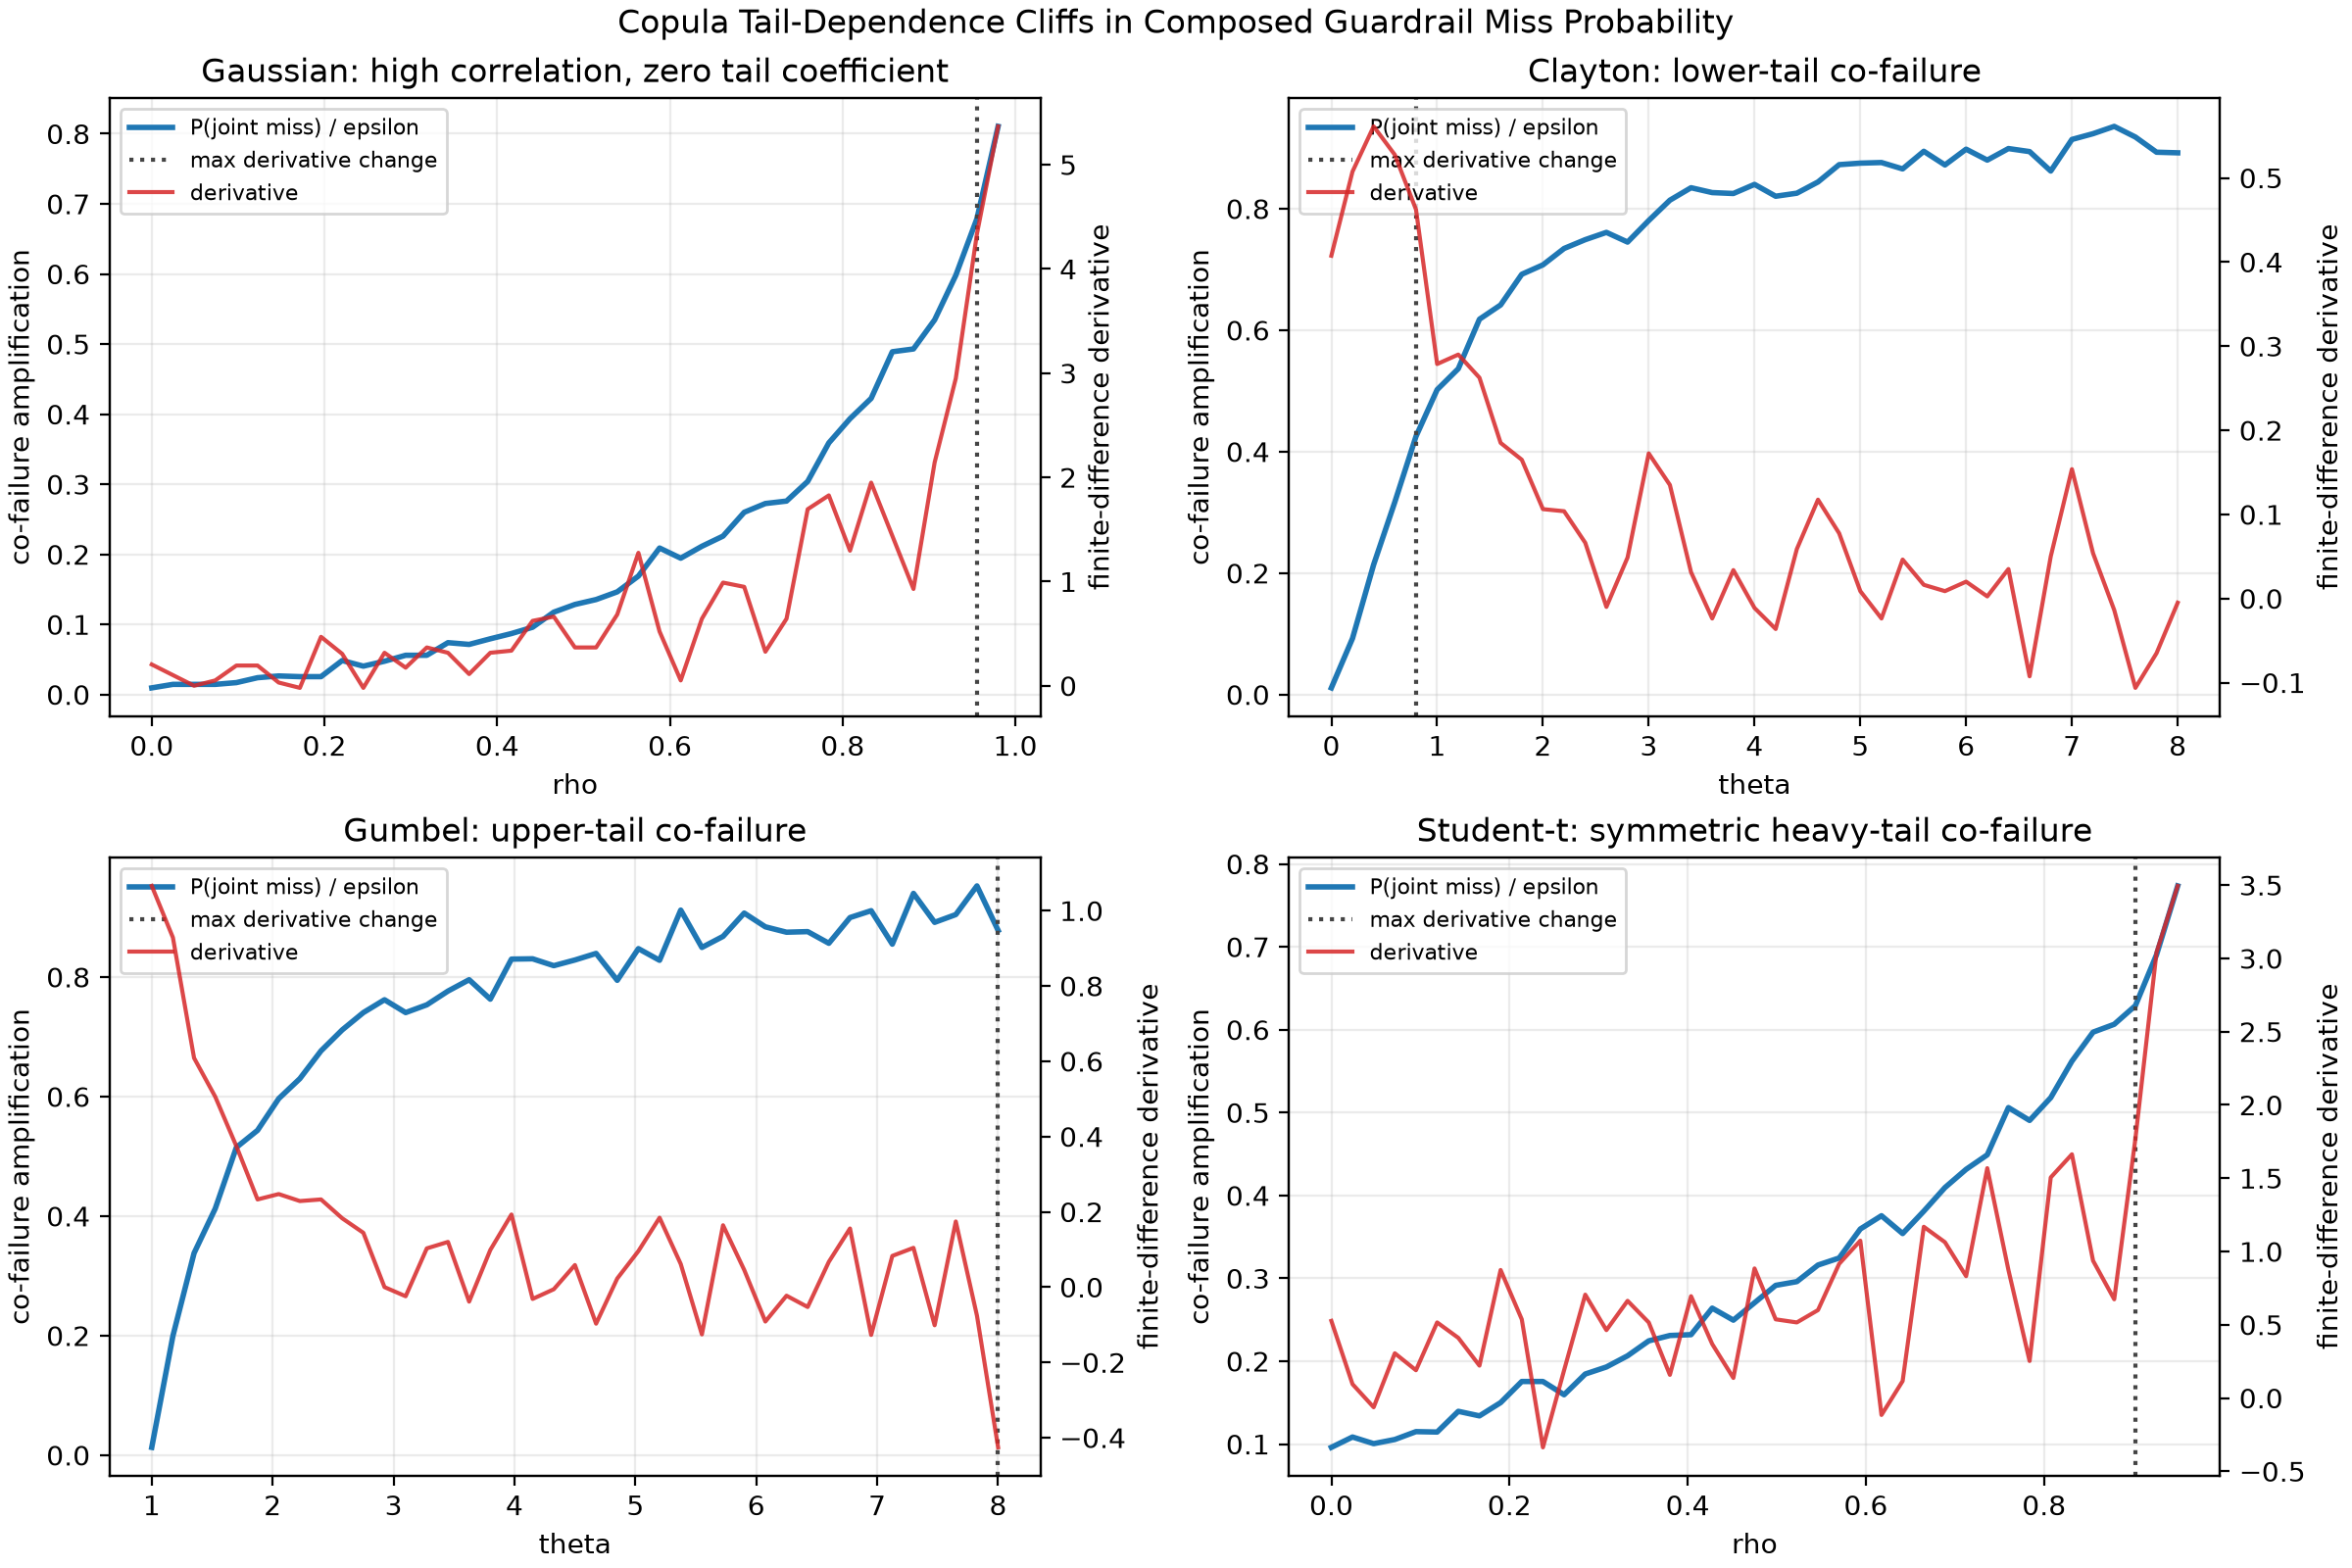

Data behind this chart, as committed beside it:
family, parameter_name, parameter_value, tail_side, epsilon, n, seed, miss_probability, amplification, lambda_lower, lambda_upper, lambda_relevant, d_miss_d_parameter, d_amplification_d_parameter, d2_miss_d_parameter2, max_derivative_change_parameter
gaussian, rho, 0.0, upper, 0.01, 200000, 20260914, 9.5e-05, 0.0095, 0.0, 0.0, 0.0, 0.002041, 0.2041, -0.04165, 0.9555
gaussian, rho, 0.0245, upper, 0.01, 200000, 20260914, 0.000145, 0.0145, 0.0, 0.0, 0.0, 0.00102, 0.102, -0.04165, 0.9555
gaussian, rho, 0.049, upper, 0.01, 200000, 20260914, 0.000145, 0.0145, 0.0, 0.0, 0.0, 0.0, -5.551115123125783e-17, -0.01041, 0.9555
gaussian, rho, 0.0735, upper, 0.01, 200000, 20260914, 0.000145, 0.0145, 0.0, 0.0, 0.0, 0.0005102, 0.05102, 0.03957, 0.9555
gaussian, rho, 0.098, upper, 0.01, 200000, 20260914, 0.00017, 0.017, 0.0, 0.0, 0.0, 0.001939, 0.1939, 0.02915, 0.9555
gaussian, rho, 0.1225, upper, 0.01, 200000, 20260914, 0.00024, 0.024, 0.0, 0.0, 0.0, 0.001939, 0.1939, -0.03332, 0.9555
gaussian, rho, 0.147, upper, 0.01, 200000, 20260914, 0.000265, 0.0265, 0.0, 0.0, 0.0, 0.0003061, 0.03061, -0.04373, 0.9555
gaussian, rho, 0.1715, upper, 0.01, 200000, 20260914, 0.000255, 0.0255, 0.0, 0.0, 0.0, -0.0002041, -0.02041, 0.08955, 0.9555
gaussian, rho, 0.196, upper, 0.01, 200000, 20260914, 0.000255, 0.0255, 0.0, 0.0, 0.0, 0.004694, 0.4694, 0.06664, 0.9555
gaussian, rho, 0.2205, upper, 0.01, 200000, 20260914, 0.000485, 0.0485, 0.0, 0.0, 0.0, 0.003061, 0.3061, -0.09996, 0.9555
gaussian, rho, 0.245, upper, 0.01, 200000, 20260914, 0.000405, 0.0405, 0.0, 0.0, 0.0, -0.0002041, -0.02041, 0.002082, 0.9555
gaussian, rho, 0.2695, upper, 0.01, 200000, 20260914, 0.000475, 0.0475, 0.0, 0.0, 0.0, 0.003163, 0.3163, 0.03957, 0.9555
gaussian, rho, 0.294, upper, 0.01, 200000, 20260914, 0.00056, 0.056, 0.0, 0.0, 0.0, 0.001735, 0.1735, 0.01041, 0.9555
gaussian, rho, 0.3185, upper, 0.01, 200000, 20260914, 0.00056, 0.056, 0.0, 0.0, 0.0, 0.003673, 0.3673, 0.02915, 0.9555
gaussian, rho, 0.343, upper, 0.01, 200000, 20260914, 0.00074, 0.074, 0.0, 0.0, 0.0, 0.003163, 0.3163, -0.05206, 0.9555
gaussian, rho, 0.3675, upper, 0.01, 200000, 20260914, 0.000715, 0.0715, 0.0, 0.0, 0.0, 0.001122, 0.1122, -1.6653345369377348e-16, 0.9555
gaussian, rho, 0.392, upper, 0.01, 200000, 20260914, 0.000795, 0.0795, 0.0, 0.0, 0.0, 0.003163, 0.3163, 0.04581, 0.9555
gaussian, rho, 0.4165, upper, 0.01, 200000, 20260914, 0.00087, 0.087, 0.0, 0.0, 0.0, 0.003367, 0.3367, 0.06247, 0.9555
gaussian, rho, 0.441, upper, 0.01, 200000, 20260914, 0.00096, 0.096, 0.0, 0.0, 0.0, 0.006224, 0.6224, 0.06664, 0.9555
gaussian, rho, 0.4655, upper, 0.01, 200000, 20260914, 0.001175, 0.1175, 0.0, 0.0, 0.0, 0.006633, 0.6633, -0.05206, 0.9555
gaussian, rho, 0.49, upper, 0.01, 200000, 20260914, 0.001285, 0.1285, 0.0, 0.0, 0.0, 0.003673, 0.3673, -0.06039, 0.9555
gaussian, rho, 0.5145, upper, 0.01, 200000, 20260914, 0.001355, 0.1355, 0.0, 0.0, 0.0, 0.003673, 0.3673, 0.06456, 0.9555
gaussian, rho, 0.539, upper, 0.01, 200000, 20260914, 0.001465, 0.1465, 0.0, 0.0, 0.0, 0.006837, 0.6837, 0.1853, 0.9555
gaussian, rho, 0.5635, upper, 0.01, 200000, 20260914, 0.00169, 0.169, 0.0, 0.0, 0.0, 0.01276, 1.276, -0.03332, 0.9555
gaussian, rho, 0.588, upper, 0.01, 200000, 20260914, 0.00209, 0.209, 0.0, 0.0, 0.0, 0.005204, 0.5204, -0.2499, 0.9555
gaussian, rho, 0.6125, upper, 0.01, 200000, 20260914, 0.001945, 0.1945, 0.0, 0.0, 0.0, 0.0005102, 0.05102, 0.02499, 0.9555
gaussian, rho, 0.637, upper, 0.01, 200000, 20260914, 0.002115, 0.2115, 0.0, 0.0, 0.0, 0.006429, 0.6429, 0.1916, 0.9555
gaussian, rho, 0.6615, upper, 0.01, 200000, 20260914, 0.00226, 0.226, 0.0, 0.0, 0.0, 0.009898, 0.9898, 0.06247, 0.9555
gaussian, rho, 0.686, upper, 0.01, 200000, 20260914, 0.0026, 0.26, 0.0, 0.0, 0.0, 0.00949, 0.949, -0.1354, 0.9555
gaussian, rho, 0.7105, upper, 0.01, 200000, 20260914, 0.002725, 0.2725, 0.0, 0.0, 0.0, 0.003265, 0.3265, -0.06247, 0.9555
gaussian, rho, 0.735, upper, 0.01, 200000, 20260914, 0.00276, 0.276, 0.0, 0.0, 0.0, 0.006429, 0.6429, 0.2791, 0.9555
gaussian, rho, 0.7595, upper, 0.01, 200000, 20260914, 0.00304, 0.304, 0.0, 0.0, 0.0, 0.01694, 1.694, 0.2416, 0.9555
gaussian, rho, 0.784, upper, 0.01, 200000, 20260914, 0.00359, 0.359, 0.0, 0.0, 0.0, 0.01827, 1.827, -0.08122, 0.9555
gaussian, rho, 0.8085, upper, 0.01, 200000, 20260914, 0.003935, 0.3935, 0.0, 0.0, 0.0, 0.01296, 1.296, 0.02499, 0.9555
gaussian, rho, 0.833, upper, 0.01, 200000, 20260914, 0.004225, 0.4225, 0.0, 0.0, 0.0, 0.01949, 1.949, 0.02915, 0.9555
gaussian, rho, 0.8575, upper, 0.01, 200000, 20260914, 0.00489, 0.489, 0.0, 0.0, 0.0, 0.01439, 1.439, -0.2082, 0.9555
gaussian, rho, 0.882, upper, 0.01, 200000, 20260914, 0.00493, 0.493, 0.0, 0.0, 0.0, 0.009286, 0.9286, 0.1437, 0.9555
gaussian, rho, 0.9065, upper, 0.01, 200000, 20260914, 0.005345, 0.5345, 0.0, 0.0, 0.0, 0.02143, 2.143, 0.4123, 0.9555
gaussian, rho, 0.931, upper, 0.01, 200000, 20260914, 0.00598, 0.598, 0.0, 0.0, 0.0, 0.02949, 2.949, 0.4477, 0.9555
gaussian, rho, 0.9555, upper, 0.01, 200000, 20260914, 0.00679, 0.679, 0.0, 0.0, 0.0, 0.04337, 4.337, 0.4935, 0.9555
gaussian, rho, 0.98, upper, 0.01, 200000, 20260914, 0.008105, 0.8105, 0.0, 0.0, 0.0, 0.05367, 5.367, 0.4207, 0.9555
clayton, theta, 0.0, lower, 0.01, 200000, 20260914, 0.00011, 0.011, 0.0, 0.0, 0.0, 0.004075, 0.4075, 0.005, 0.8
clayton, theta, 0.2, lower, 0.01, 200000, 20260914, 0.000925, 0.0925, 0.03125, 0.0, 0.03125, 0.005075, 0.5075, 0.003844, 0.8
clayton, theta, 0.4, lower, 0.01, 200000, 20260914, 0.00214, 0.214, 0.1768, 0.0, 0.1768, 0.005612, 0.5612, 0.0005, 0.8
clayton, theta, 0.6, lower, 0.01, 200000, 20260914, 0.00317, 0.317, 0.315, 0.0, 0.315, 0.005275, 0.5275, -0.002469, 0.8
clayton, theta, 0.8, lower, 0.01, 200000, 20260914, 0.00425, 0.425, 0.4204, 0.0, 0.4204, 0.004625, 0.4625, -0.006219, 0.8
clayton, theta, 1.0, lower, 0.01, 200000, 20260914, 0.00502, 0.502, 0.5, 0.0, 0.5, 0.002788, 0.2788, -0.004313, 0.8
clayton, theta, 1.2, lower, 0.01, 200000, 20260914, 0.005365, 0.5365, 0.5612, 0.0, 0.5612, 0.0029, 0.29, -0.0004063, 0.8
clayton, theta, 1.4, lower, 0.01, 200000, 20260914, 0.00618, 0.618, 0.6095, 0.0, 0.6095, 0.002625, 0.2625, -0.002625, 0.8
clayton, theta, 1.6, lower, 0.01, 200000, 20260914, 0.006415, 0.6415, 0.6484, 0.0, 0.6484, 0.00185, 0.185, -0.002438, 0.8
clayton, theta, 1.8, lower, 0.01, 200000, 20260914, 0.00692, 0.692, 0.6804, 0.0, 0.6804, 0.00165, 0.165, -0.001969, 0.8
clayton, theta, 2.0, lower, 0.01, 200000, 20260914, 0.007075, 0.7075, 0.7071, 0.0, 0.7071, 0.001062, 0.1063, -0.001531, 0.8
clayton, theta, 2.2, lower, 0.01, 200000, 20260914, 0.007345, 0.7345, 0.7297, 0.0, 0.7297, 0.001038, 0.1038, -0.001, 0.8
clayton, theta, 2.4, lower, 0.01, 200000, 20260914, 0.00749, 0.749, 0.7492, 0.0, 0.7492, 0.0006625, 0.06625, -0.002844, 0.8
clayton, theta, 2.6, lower, 0.01, 200000, 20260914, 0.00761, 0.761, 0.766, 0.0, 0.766, -0.0001, -0.01, -0.0004375, 0.8
clayton, theta, 2.8, lower, 0.01, 200000, 20260914, 0.00745, 0.745, 0.7807, 0.0, 0.7807, 0.0004875, 0.04875, 0.004562, 0.8
clayton, theta, 3.0, lower, 0.01, 200000, 20260914, 0.007805, 0.7805, 0.7937, 0.0, 0.7937, 0.001725, 0.1725, 0.002156, 0.8
clayton, theta, 3.2, lower, 0.01, 200000, 20260914, 0.00814, 0.814, 0.8052, 0.0, 0.8052, 0.00135, 0.135, -0.003531, 0.8
clayton, theta, 3.4, lower, 0.01, 200000, 20260914, 0.008345, 0.8345, 0.8156, 0.0, 0.8156, 0.0003125, 0.03125, -0.003969, 0.8
clayton, theta, 3.6, lower, 0.01, 200000, 20260914, 0.008265, 0.8265, 0.8249, 0.0, 0.8249, -0.0002375, -0.02375, 6.24999999999954e-05, 0.8
... 104 more rows
